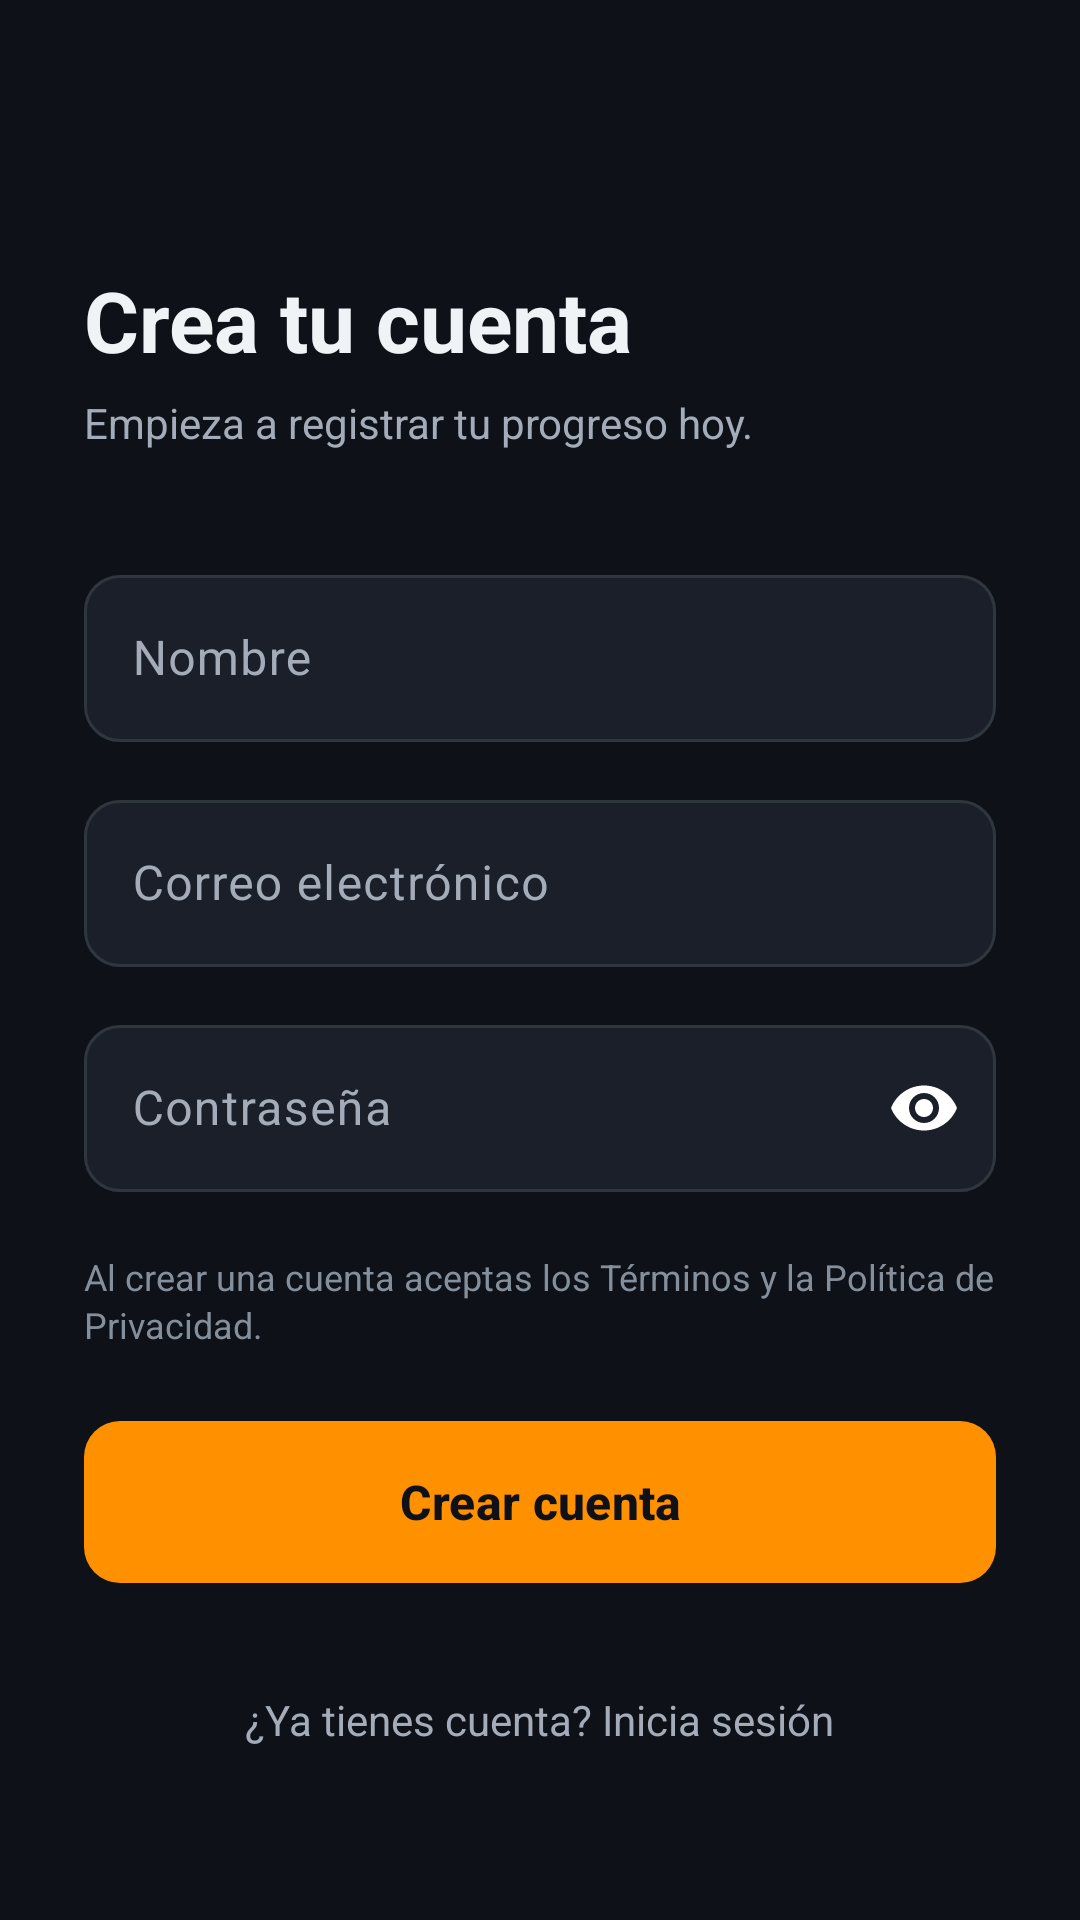

This screen was rendered from an Android layout file. Write that file and the resources it references.
<!-- AndroidManifest.xml: application theme Theme.ATLAS -->
<!-- res/layout/activity_register.xml -->
<?xml version="1.0" encoding="utf-8"?>
<ScrollView xmlns:android="http://schemas.android.com/apk/res/android"
    xmlns:app="http://schemas.android.com/apk/res-auto"
    android:id="@+id/registerRoot"
    android:layout_width="match_parent"
    android:layout_height="match_parent"
    android:background="@color/bg_dark"
    android:fillViewport="true">

    <LinearLayout
        android:layout_width="match_parent"
        android:layout_height="wrap_content"
        android:orientation="vertical"
        android:paddingHorizontal="28dp"
        android:paddingTop="20dp"
        android:paddingBottom="32dp">

        
        <ImageView
            android:id="@+id/btnBack"
            android:layout_width="40dp"
            android:layout_height="40dp"
            android:background="?attr/selectableItemBackgroundBorderless"
            android:contentDescription="@string/register_back_desc"
            android:padding="8dp"
            android:src="@drawable/ic_arrow_back"
            app:tint="@color/text_primary" />

        
        <TextView
            android:id="@+id/tvRegisterTitle"
            android:layout_width="wrap_content"
            android:layout_height="wrap_content"
            android:layout_marginTop="28dp"
            android:text="@string/register_title"
            android:textColor="@color/text_primary"
            android:textSize="28sp"
            android:textStyle="bold" />

        <TextView
            android:id="@+id/tvRegisterSubtitle"
            android:layout_width="wrap_content"
            android:layout_height="wrap_content"
            android:layout_marginTop="6dp"
            android:text="@string/register_subtitle"
            android:textColor="@color/text_secondary"
            android:textSize="14sp" />

        
        <com.google.android.material.textfield.TextInputLayout
            android:id="@+id/tilName"
            style="@style/Atlas.TextInputLayout"
            android:layout_width="match_parent"
            android:layout_height="wrap_content"
            android:layout_marginTop="36dp"
            android:hint="@string/register_name_hint">

            <com.google.android.material.textfield.TextInputEditText
                android:id="@+id/etName"
                android:layout_width="match_parent"
                android:layout_height="wrap_content"
                android:imeOptions="actionNext"
                android:inputType="textPersonName|textCapWords"
                android:maxLines="1"
                android:textColor="@color/text_primary"
                android:textColorHint="@color/text_muted"
                app:placeholderText="@string/register_name_placeholder"
                app:placeholderTextColor="@color/text_muted" />
        </com.google.android.material.textfield.TextInputLayout>

        
        <com.google.android.material.textfield.TextInputLayout
            android:id="@+id/tilEmail"
            style="@style/Atlas.TextInputLayout"
            android:layout_width="match_parent"
            android:layout_height="wrap_content"
            android:layout_marginTop="14dp"
            android:hint="@string/register_email_hint">

            <com.google.android.material.textfield.TextInputEditText
                android:id="@+id/etEmail"
                android:layout_width="match_parent"
                android:layout_height="wrap_content"
                android:imeOptions="actionNext"
                android:inputType="textEmailAddress"
                android:maxLines="1"
                android:textColor="@color/text_primary"
                android:textColorHint="@color/text_muted"
                app:placeholderText="@string/register_email_placeholder"
                app:placeholderTextColor="@color/text_muted" />
        </com.google.android.material.textfield.TextInputLayout>

        
        <com.google.android.material.textfield.TextInputLayout
            android:id="@+id/tilPassword"
            style="@style/Atlas.TextInputLayout"
            android:layout_width="match_parent"
            android:layout_height="wrap_content"
            android:layout_marginTop="14dp"
            android:hint="@string/register_password_hint"
            app:endIconMode="password_toggle"
            app:endIconTint="@color/text_secondary"
            app:passwordToggleEnabled="true">

            <com.google.android.material.textfield.TextInputEditText
                android:id="@+id/etPassword"
                android:layout_width="match_parent"
                android:layout_height="wrap_content"
                android:imeOptions="actionDone"
                android:inputType="textPassword"
                android:maxLines="1"
                android:textColor="@color/text_primary"
                android:textColorHint="@color/text_muted"
                app:placeholderText="@string/register_password_placeholder"
                app:placeholderTextColor="@color/text_muted" />
        </com.google.android.material.textfield.TextInputLayout>

        
        <TextView
            android:id="@+id/tvLegal"
            android:layout_width="match_parent"
            android:layout_height="wrap_content"
            android:layout_marginTop="20dp"
            android:lineSpacingExtra="2dp"
            android:text="@string/register_legal"
            android:textColor="@color/text_muted"
            android:textSize="12sp" />

        
        <com.google.android.material.button.MaterialButton
            android:id="@+id/btnRegister"
            android:layout_width="match_parent"
            android:layout_height="54dp"
            android:layout_marginTop="24dp"
            android:insetTop="0dp"
            android:insetBottom="0dp"
            android:text="@string/register_button"
            android:textColor="@color/bg_dark"
            android:textSize="16sp"
            android:textStyle="bold"
            app:backgroundTint="@color/accent_orange"
            app:cornerRadius="12dp" />

        
        <TextView
            android:id="@+id/tvGoToLogin"
            android:layout_width="wrap_content"
            android:layout_height="wrap_content"
            android:layout_gravity="center_horizontal"
            android:layout_marginTop="28dp"
            android:background="?attr/selectableItemBackground"
            android:padding="8dp"
            android:text="@string/register_go_to_login"
            android:textColor="@color/text_secondary"
            android:textSize="14sp" />

    </LinearLayout>
</ScrollView>
<!-- resources referenced by this layout -->
<resources>
  <color name="accent_orange">#FF9100</color>
  <color name="bg_dark">#0E1117</color>
  <color name="text_muted">#858F9C</color>
  <color name="text_primary">#F0F3F6</color>
  <color name="text_secondary">#A3ACB8</color>
  <string name="register_back_desc">Volver</string>
  <string name="register_button">Crear cuenta</string>
  <string name="register_email_hint">Correo electrónico</string>
  <string name="register_email_placeholder">nombre@correo.com</string>
  <string name="register_go_to_login">¿Ya tienes cuenta? Inicia sesión</string>
  <string name="register_legal">Al crear una cuenta aceptas los Términos y la Política de Privacidad.</string>
  <string name="register_name_hint">Nombre</string>
  <string name="register_name_placeholder">Tu nombre</string>
  <string name="register_password_hint">Contraseña</string>
  <string name="register_password_placeholder">••••••••</string>
  <string name="register_subtitle">Empieza a registrar tu progreso hoy.</string>
  <string name="register_title">Crea tu cuenta</string>
  <style name="Atlas.TextInputLayout" parent="Widget.Material3.TextInputLayout.OutlinedBox">
          <item name="boxBackgroundColor">@color/surface_input</item>
          <item name="boxCornerRadiusTopStart">12dp</item>
          <item name="boxCornerRadiusTopEnd">12dp</item>
          <item name="boxCornerRadiusBottomStart">12dp</item>
          <item name="boxCornerRadiusBottomEnd">12dp</item>
          <item name="boxStrokeColor">@color/atlas_box_stroke</item>
          <item name="hintTextColor">@color/primary_neon</item>
          <item name="android:textColorHint">@color/text_secondary</item>
          <item name="errorTextColor">@color/accent_red</item>
          <item name="errorIconTint">@color/accent_red</item>
      </style>
  <style name="Theme.ATLAS" parent="Base.Theme.ATLAS" />
  <color name="surface_input">#1A1F29</color>
  <color name="primary_neon">#00E676</color>
  <color name="accent_red">#FF5252</color>
  <style name="Base.Theme.ATLAS" parent="Theme.Material3.DayNight.NoActionBar">
          <item name="colorPrimary">@color/primary_neon</item>
          <item name="colorOnPrimary">@color/bg_dark</item>
          <item name="colorSecondary">@color/accent_orange</item>
          <item name="android:windowBackground">@color/bg_dark</item>
          <item name="android:statusBarColor">@color/bg_dark</item>
          <item name="android:navigationBarColor">@color/surface_dark</item>
      </style>
  <color name="surface_dark">#161B22</color>
</resources>
